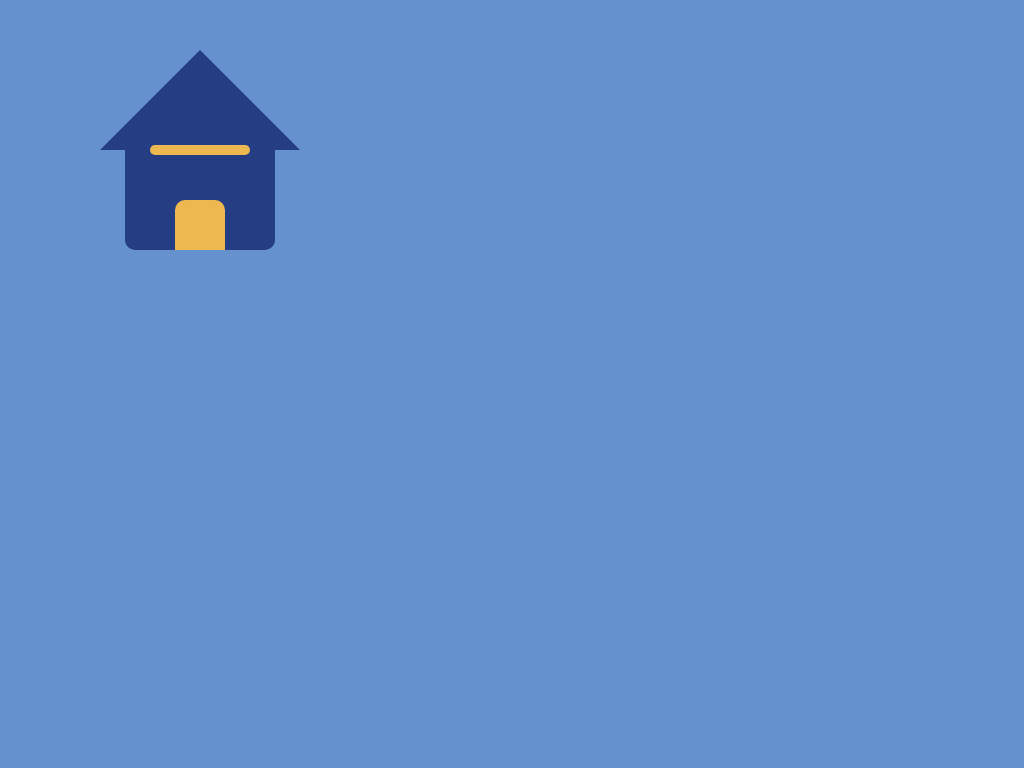

Recreate this image using only HTML and CSS.

<div id="a"></div><div id="b"></div><div id="c"></div><div id="d"></div>
<style>
  #a {
    position: fixed;
    width: 150px;
    height: 120px;
    background: #243D83;
    top: 130px;
    left: 125px;
    border-radius: 10px;
  }
  #b {
    width: 0; 
    height: 0; 
    position: fixed;
    top: 50px;
    left: 100px;
    border-left: 100px solid transparent;
    border-right: 100px solid transparent;
    border-bottom: 100px solid #243D83;
  }
  #c{
    position: fixed;
    width: 100px;
    height: 10px;
    background: #EEB850;
    top: 145px;
    left: 150px;
    border-radius: 10px;
  }
  #d {
    position: fixed;
    width: 50px;
    height: 50px;
    background: #EEB850;
    top: 200px;
    left: 175px;
    border-top-left-radius: 10px;
    border-top-right-radius: 10px;
  }
  * {
    background: #6592CF
  }
</style>
